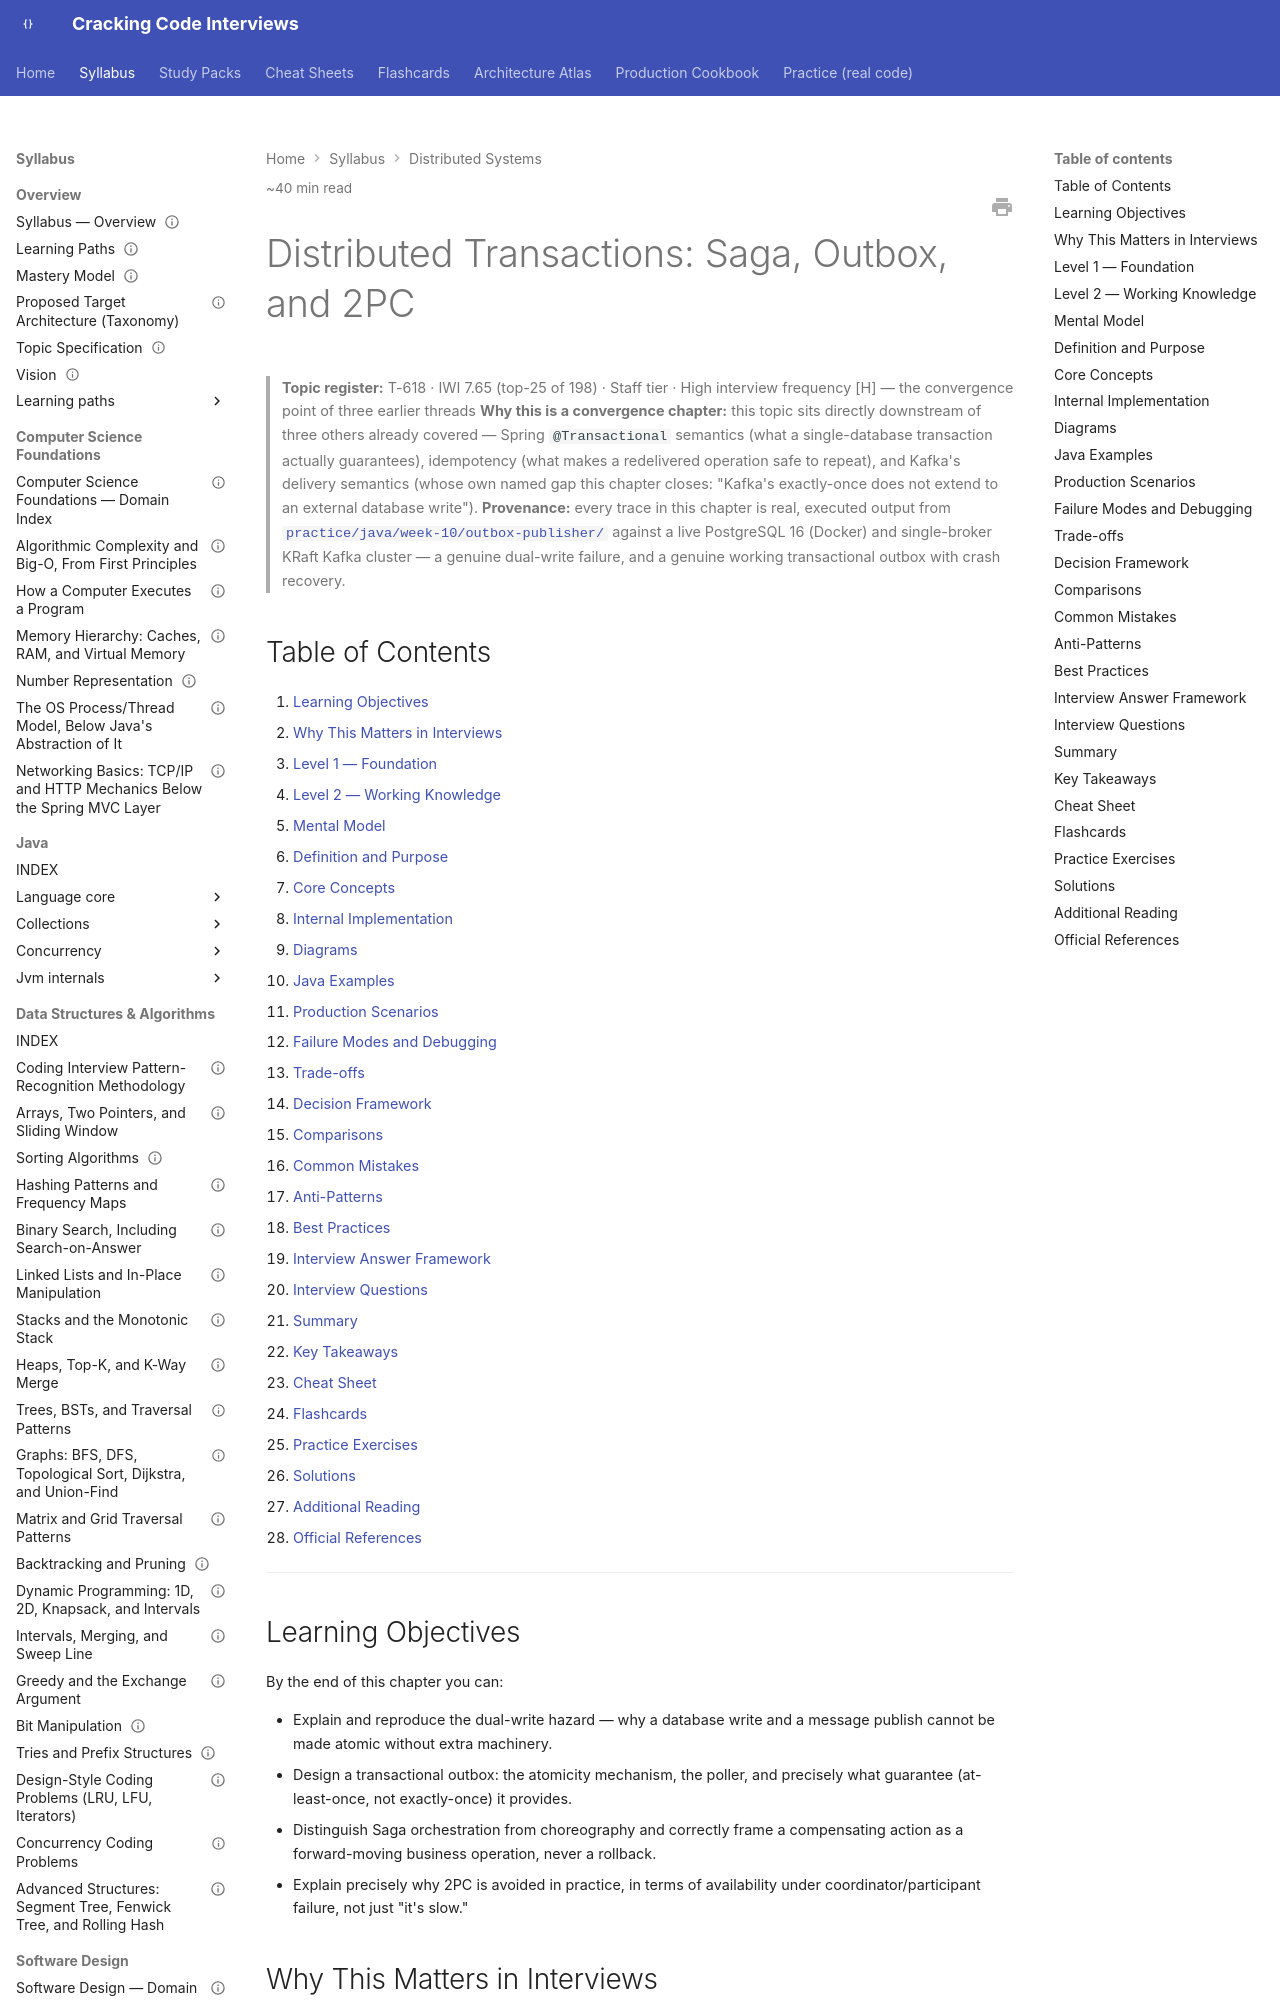

repository: JuanMelendres/cracking-code-interviews · page: syllabus/10-distributed-systems/distributed-transactions-saga-and-outbox/index.html · generator: mkdocs

---
title: "Distributed Transactions: Saga, Outbox, and 2PC"
slug: distributed-transactions-saga-and-outbox
document_type: handbook-chapter
domain: 10-distributed-systems
status: canonical
version: 1.0
last_updated: 2026-09-04
source_history:
  - handbook/system-design/distributed-transactions-saga-and-outbox.md
topic_id: T-618
mastery_levels_covered:
  - L1
  - L2
  - L3
  - L4
difficulty:
  - advanced
target_levels:
  - senior
  - staff
estimated_reading_minutes: 40
prerequisites:
  - ../11-system-design/idempotency.md
  - ../05-spring/transactional-proxy-mechanics-and-propagation.md
  - ../09-messaging-event-driven/delivery-semantics-and-exactly-once.md
related:
  - ../11-system-design/idempotency.md
  - ../09-messaging-event-driven/messaging-patterns-and-change-data-capture.md
  - ../05-spring/transactional-proxy-mechanics-and-propagation.md
  - ../09-messaging-event-driven/delivery-semantics-and-exactly-once.md
  - ../17-architecture/cqrs-read-write-separation.md
  - ../09-messaging-event-driven/event-driven-architecture-integration-styles.md
  - ../09-messaging-event-driven/event-sourcing-and-its-real-costs.md
  - ../../study-packs/week-10/01-saga-outbox-and-distributed-transactions.md
official_references:
  - https://microservices.io/patterns/data/transactional-outbox.html
  - https://debezium.io/documentation/reference/stable/transformations/outbox-event-router.html
---

# Distributed Transactions: Saga, Outbox, and 2PC

> **Topic register:** T-618 · IWI 7.65 (top-25 of 198) · Staff tier · High interview frequency [H] — the convergence point of three earlier threads
> **Why this is a convergence chapter:** this topic sits directly downstream of three others already covered — Spring `@Transactional` semantics (what a single-database transaction actually guarantees), idempotency (what makes a redelivered operation safe to repeat), and Kafka's delivery semantics (whose own named gap this chapter closes: "Kafka's exactly-once does not extend to an external database write").
> **Provenance:** every trace in this chapter is real, executed output from [`practice/java/week-10/outbox-publisher/`](../../practice/java/week-10/outbox-publisher/) against a live PostgreSQL 16 (Docker) and single-broker KRaft Kafka cluster — a genuine dual-write failure, and a genuine working transactional outbox with crash recovery.

## Table of Contents

1. [Learning Objectives](#learning-objectives)
2. [Why This Matters in Interviews](#why-this-matters-in-interviews)
3. [Level 1 — Foundation](#level-1-foundation)
4. [Level 2 — Working Knowledge](#level-2-working-knowledge)
5. [Mental Model](#mental-model)
6. [Definition and Purpose](#definition-and-purpose)
7. [Core Concepts](#core-concepts)
8. [Internal Implementation](#internal-implementation)
9. [Diagrams](#diagrams)
10. [Java Examples](#java-examples)
11. [Production Scenarios](#production-scenarios)
12. [Failure Modes and Debugging](#failure-modes-and-debugging)
13. [Trade-offs](#trade-offs)
14. [Decision Framework](#decision-framework)
15. [Comparisons](#comparisons)
16. [Common Mistakes](#common-mistakes)
17. [Anti-Patterns](#anti-patterns)
18. [Best Practices](#best-practices)
19. [Interview Answer Framework](#interview-answer-framework)
20. [Interview Questions](#interview-questions)
21. [Summary](#summary)
22. [Key Takeaways](#key-takeaways)
23. [Cheat Sheet](#cheat-sheet)
24. [Flashcards](#flashcards)
25. [Practice Exercises](#practice-exercises)
26. [Solutions](#solutions)
27. [Additional Reading](#additional-reading)
28. [Official References](#official-references)

---

## Learning Objectives

By the end of this chapter you can:

- Explain and reproduce the dual-write hazard — why a database write and a message publish cannot be made atomic without extra machinery.
- Design a transactional outbox: the atomicity mechanism, the poller, and precisely what guarantee (at-least-once, not exactly-once) it provides.
- Distinguish Saga orchestration from choreography and correctly frame a compensating action as a forward-moving business operation, never a rollback.
- Explain precisely why 2PC is avoided in practice, in terms of availability under coordinator/participant failure, not just "it's slow."
